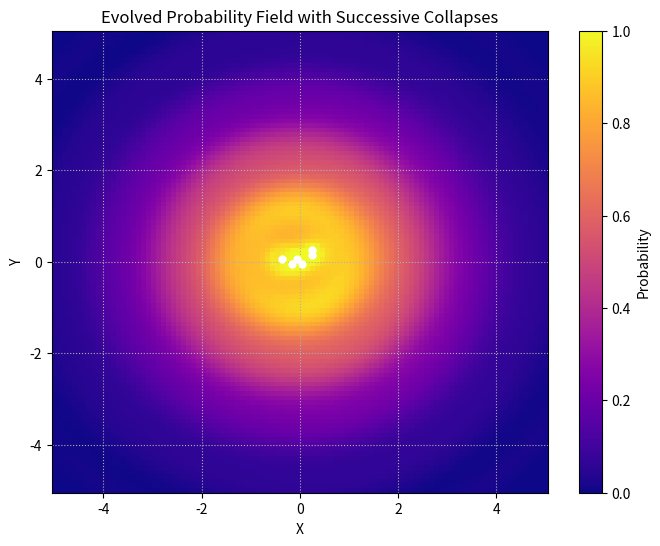
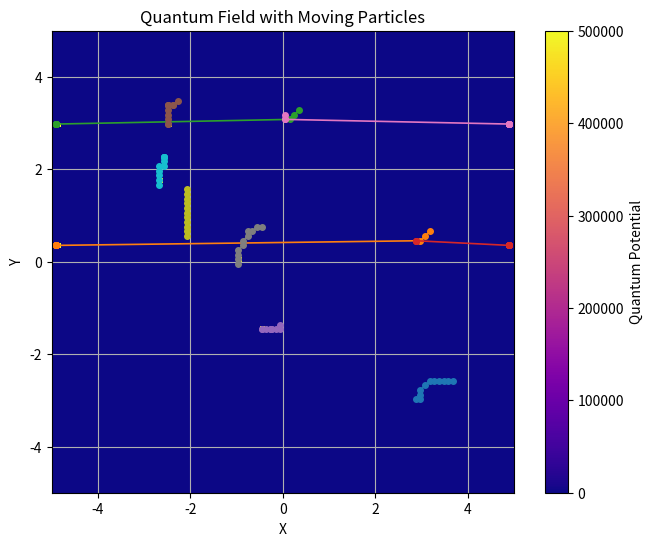
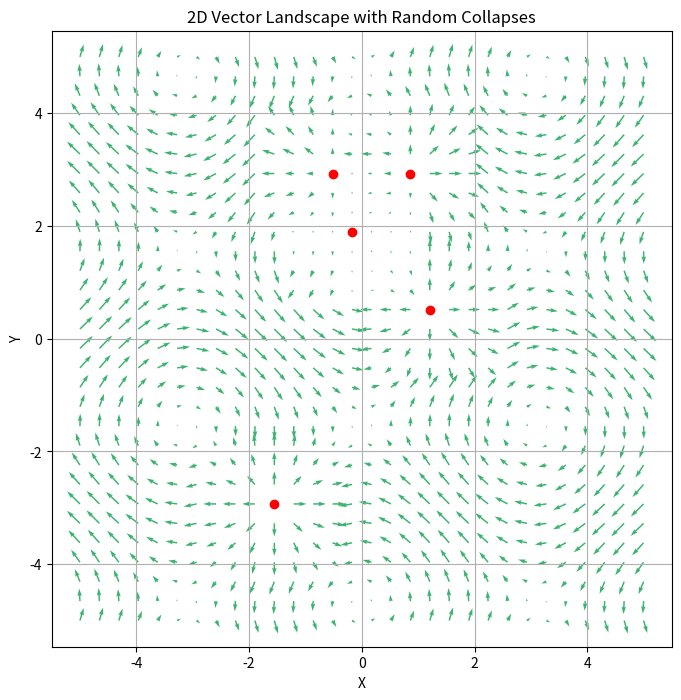

Generate these figures, in order, with matplotlib:
#!/usr/bin/env python3
"""
Display Concepts from the Emergent Informational Universe

This script demonstrates three simplified visualizations to illustrate key concepts:
1. Evolved Probability Field with Successive Collapses.
2. Particle Traversal in the Quantum Field.
3. A 2D Vector Landscape with Random Collapses that Alter Arrow Directions.

These images serve as blog illustrations of emergent structures, potential field evolution,
and how local collapse events can redirect flows in an informational universe.
"""

import numpy as np
import matplotlib.pyplot as plt
from scipy.ndimage import gaussian_filter

# ------------------------
# GLOBAL SETTINGS
# ------------------------
NUM_PARTICLES = 10  # <--- Change this to set how many particles are used in particle traversal

# ---------------------------------------------------
# 1. Evolved Probability Field with Successive Collapses
# ---------------------------------------------------
def evolve_probability_field(size=100, num_steps=6):
    # Initialize base probability field as a 2D Gaussian
    x = np.linspace(-5, 5, size)
    y = np.linspace(-5, 5, size)
    X, Y = np.meshgrid(x, y)
    sigma = 2.0
    base_probability = np.exp(-(X**2 + Y**2) / (2 * sigma**2))
    base_probability /= base_probability.max()  # normalize

    probability_field = base_probability.copy()
    collapse_history = []
    for step in range(num_steps):
        # Choose a collapse point near the center with a decreasing offset range
        offset_range = max(1, 6 - step)
        collapse_point = (
            size // 2 + np.random.randint(-offset_range, offset_range),
            size // 2 + np.random.randint(-offset_range, offset_range)
        )
        collapse_history.append(collapse_point)
        
        # Create a flow field from the collapse point
        flow = np.zeros_like(probability_field)
        for i in range(size):
            for j in range(size):
                dx = i - collapse_point[0]
                dy = j - collapse_point[1]
                distance = np.sqrt(dx**2 + dy**2) + 1e-6
                flow[i, j] = np.cos(distance / 2) / distance
        
        # Apply the flow with diminishing effect
        probability_field += (0.3 / (step + 1)) * flow
        probability_field = np.clip(probability_field, 0, 1)
    
    return X, Y, probability_field, collapse_history

def plot_probability_field():
    X, Y, field, collapse_history = evolve_probability_field()
    plt.figure(figsize=(8, 6))
    plt.title("Evolved Probability Field with Successive Collapses")
    plt.xlabel("X")
    plt.ylabel("Y")
    plt.pcolormesh(X, Y, field, cmap='plasma', shading='auto')
    plt.colorbar(label="Probability")
    
    # Plot collapse history as white circles
    for (cy, cx) in collapse_history:
        # Map index to coordinate in [-5,5]
        plt.plot(np.linspace(-5, 5, field.shape[1])[cx],
                 np.linspace(-5, 5, field.shape[0])[cy],
                 'wo', markersize=5)
    
    plt.grid(True, linestyle=':')
    plt.savefig("evolved_probability_field.png", dpi=150)
    plt.show()

# ---------------------------------------------------
# 2. Particle Traversal in the Quantum Field
# ---------------------------------------------------
def compute_quantum_field(particles, field, size):
    influence_map = np.zeros((size, size))
    for py, px in particles:
        for i in range(size):
            for j in range(size):
                dx = i - py
                dy = j - px
                distance = np.sqrt(dx**2 + dy**2) + 1e-6
                influence_map[i, j] += np.cos(distance / 2) / distance
    return field + 0.5 * influence_map

def particle_traversal(field, size=100, num_particles=5, steps=10):
    """
    Evolve 'field' by moving 'num_particles' over 'steps' iterations.
    'num_particles' is set by the global variable NUM_PARTICLES by default.
    """
    particle_positions = np.random.randint(10, size-10, size=(num_particles, 2))
    trajectories = [particle_positions.copy()]
    
    for _ in range(steps):
        quantum_field = compute_quantum_field(particle_positions, field, size)
        for idx, (py, px) in enumerate(particle_positions):
            if 1 < py < size-2 and 1 < px < size-2:
                gx = (quantum_field[py, px+1] - quantum_field[py, px-1]) / 2
                gy = (quantum_field[py+1, px] - quantum_field[py-1, px]) / 2
                # Move particle in the direction of increasing field (gradient ascent)
                new_px = np.clip(int(px + gx * 1.5), 1, size-2)
                new_py = np.clip(int(py + gy * 1.5), 1, size-2)
                particle_positions[idx] = [new_py, new_px]
        trajectories.append(particle_positions.copy())
    return quantum_field, trajectories

def plot_particle_traversal():
    _, _, field, _ = evolve_probability_field(size=100, num_steps=6)
    # Use the global NUM_PARTICLES variable here
    quantum_field, trajectories = particle_traversal(field, size=100, num_particles=NUM_PARTICLES, steps=10)
    x = np.linspace(-5, 5, 100)
    y = np.linspace(-5, 5, 100)
    plt.figure(figsize=(8, 6))
    plt.title("Quantum Field with Moving Particles")
    plt.xlabel("X")
    plt.ylabel("Y")
    plt.imshow(quantum_field, cmap='plasma', extent=[-5, 5, -5, 5], origin='lower')
    plt.colorbar(label="Quantum Potential")
    
    # Plot particle trajectories
    trajectories = np.array(trajectories)
    for particle in trajectories.transpose(1, 0, 2):  # each particle's trajectory
        xs = [x[pos[1]] for pos in particle]
        ys = [y[pos[0]] for pos in particle]
        plt.plot(xs, ys, marker='o', markersize=4, linewidth=1.2)
    
    plt.grid(True)
    plt.savefig("particle_traversal.png", dpi=150)
    plt.show()

# ---------------------------------------------------
# 3. 2D Vector Landscape with Random Collapses that Change Arrow Directions
# ---------------------------------------------------
def vector_landscape(size=30):
    # Create a coordinate domain from -5 to 5
    x = np.linspace(-5, 5, size)
    y = np.linspace(-5, 5, size)
    X, Y = np.meshgrid(x, y)
    
    # Define an initial vector field (simple swirl or harmonic field)
    U = np.cos(Y)
    V = np.sin(X)
    
    # Introduce random collapse events that modify the vector field
    num_collapses = 5
    collapse_coords = np.random.randint(5, size-5, size=(num_collapses, 2))
    for cx, cy in collapse_coords:
        radius = 3
        # For each collapse, reassign vectors in the region to point radially outward from the collapse center
        for dx in range(-radius, radius+1):
            for dy in range(-radius, radius+1):
                ix, iy = cx + dx, cy + dy
                if 0 <= ix < size and 0 <= iy < size:
                    # Compute vector pointing from collapse center to cell
                    diff_x = ix - cx
                    diff_y = iy - cy
                    norm = np.sqrt(diff_x**2 + diff_y**2) + 1e-6
                    # Set new arrow values; you can choose a scaling factor
                    U[iy, ix] = (diff_x / norm) * np.abs(U[iy, ix])
                    V[iy, ix] = (diff_y / norm) * np.abs(V[iy, ix])
    return X, Y, U, V, collapse_coords

def plot_vector_landscape():
    X, Y, U, V, collapse_coords = vector_landscape(size=30)
    plt.figure(figsize=(8, 8))
    plt.title("2D Vector Landscape with Random Collapses")
    plt.quiver(X, Y, U, V, color='mediumseagreen')
    # Mark collapse points with red dots
    for cx, cy in collapse_coords:
        plt.plot(X[0, cx], Y[cy, 0], 'ro')
    plt.xlabel("X")
    plt.ylabel("Y")
    plt.axis("equal")
    plt.grid(True)
    plt.savefig("vector_landscape.png", dpi=150)
    plt.show()

# ---------------------------------------------------
# Main Dispatch
# ---------------------------------------------------
if __name__ == "__main__":
    print("Generating Evolved Probability Field image...")
    plot_probability_field()
    
    print(f"Generating Particle Traversal image with {NUM_PARTICLES} particles...")
    plot_particle_traversal()
    
    print("Generating Vector Landscape image...")
    plot_vector_landscape()
    
    print("Images created!")
